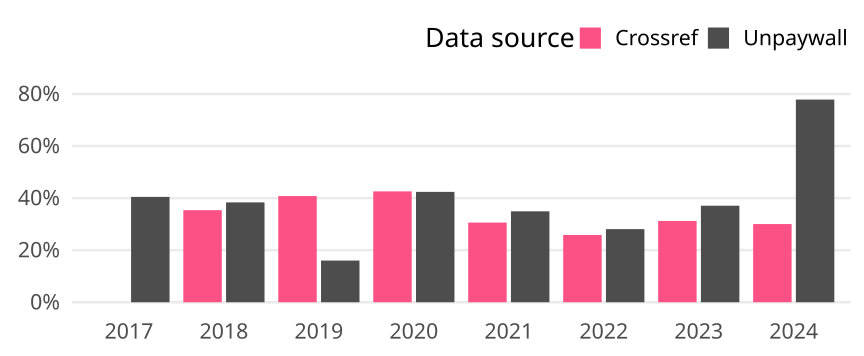

Source data for this figure (header and first rows):
cr_year, cat, article_total, name, oa_articles, oa_share
2017, Global, 1817, Crossref, 0, 0
2017, Global, 1817, Unpaywall, 735, 0.4045
2018, Global, 1841, Crossref, 651, 0.3536
2018, Global, 1841, Unpaywall, 706, 0.3835
2019, Global, 1999, Crossref, 815, 0.4077
2019, Global, 1999, Unpaywall, 320, 0.1601
2020, Global, 2048, Crossref, 872, 0.4258
2020, Global, 2048, Unpaywall, 868, 0.4238
2021, Global, 2059, Crossref, 630, 0.306
2021, Global, 2059, Unpaywall, 719, 0.3492
2022, Global, 2012, Crossref, 520, 0.2584
2022, Global, 2012, Unpaywall, 565, 0.2808
2023, Global, 1640, Crossref, 512, 0.3122
2023, Global, 1640, Unpaywall, 608, 0.3707
2024, Global, 866, Crossref, 260, 0.3002
2024, Global, 866, Unpaywall, 674, 0.7783
